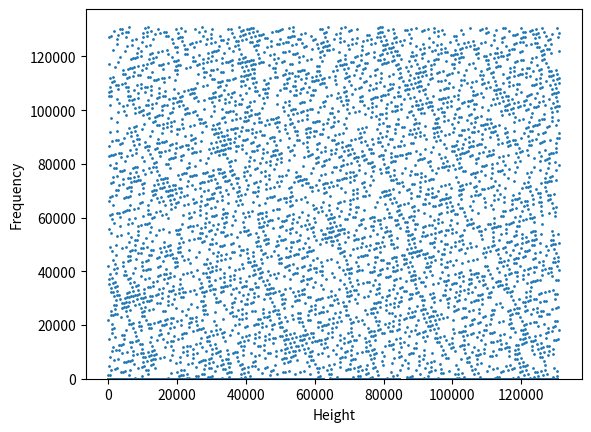

Here is the Python script that generated this plot:
# %% [markdown]
# # Random Variables

# %%
# --- IMPORTS ---
import numpy as np
import matplotlib.pyplot as plt
import random
from scipy.stats import qmc

# %% [markdown]
# ## Task 1
# $$I_K = (a I_{K-1} + c) \mod{m}$$

# %%


def rand_gen(a: int, c: int, m: int, I_0: float, K: int) -> np.ndarray:
    rand_values: np.ndarray = np.zeros(K)
    rand_values[0] = I_0

    for i in range(1, K):
        rand_values[i] = (a * rand_values[i-1] + c) % m

    return rand_values

# %% [markdown]
# ## Task 2
# Plot the distribution


random_values: np.ndarray = rand_gen(a=1277, c=0, m=131072, I_0=1.0, K=10_000)
plt.hist(random_values, bins=100)
plt.xlabel('Value')
plt.ylabel('Frequency')
plt.show()

# %% [markdown]
# **What does the shape of the bar chart tell you?**
#
# The `random_values` have a **uniform distribution** between $0$ and $131,053$
#
# **What if ran your program again, do you get the same output? why/why not?**
#
# **Yes**, because the random generation is following a deterministic sequence.
# The remainders obtained will always follow the same sequence
# for the same initial values
#
# **What if you have more/fewer bins?**
#
# With fewer bins, the distribution appears more uniform on the histogram.
# With more bins, the distribution will appear less uniform on the histogram.

# %% [markdown]
# ## Task 3
# Plot a scatter plot
# $$x=I_K, y=I_{K+1}$$

x: np.ndarray = random_values[:-1:2]
y: np.ndarray = random_values[1::2]
plt.scatter(x, y, s=1)
plt.show()

# %% [markdown]
# **What do you notice about the plot?**
#
# It has a **square** shape. This makes sense because
# we are plotting two uniform variables against each other.

# %% [markdown]
# ## Task 4
# Comparing to `random.random()`

random_values_2: np.ndarray = np.array(
    [random.random() for _ in range(10_000)])

x_2: np.ndarray = random_values_2[:-1:2]
y_2: np.ndarray = random_values_2[1::2]
plt.scatter(x_2, y_2, s=1)
plt.show()

plt.hist(random_values_2, bins=100)
plt.xlabel('Value')
plt.ylabel('Frequency')
plt.show()

# %% [markdown]
# **Differences between the good & bad random generator**
#
# The bad one is predictable, given the same initial point the same values
# will be generated. The good one is unpredictable,
# it always changes each time.

# %% [markdown]
# ## Task 5
# Comparing to `scipy.stats.qmc`

sampler: qmc.Sobol = qmc.Sobol(d=10_000)
sample: np.ndarray = sampler.random().flatten()

x_3: np.ndarray = sample[:-1:2]
y_3: np.ndarray = sample[1::2]
plt.scatter(x_3, y_3, s=1)
plt.show()

plt.hist(sample, bins=100)
plt.xlabel('Value')
plt.ylabel('Frequency')
plt.show()

# %% [markdown]
# ## Task 6
# Sampling from a number line $[a,b]$


def rand_sample(a: int, b: int) -> float:
    r: float = random.random()
    return a + (b-a)*r

# %%
# Generating distribution


def rand_gen_2(a: int, b: int, n: int) -> np.ndarray:
    rand_values: np.ndarray = np.zeros(n)

    for i in range(n):
        rand_values[i] = rand_sample(a, b)

    return rand_values


# %%
# Plotting distribution
random_values_3: np.ndarray = rand_gen_2(a=100, b=200, n=10_000)
plt.hist(random_values_3, bins=100)
plt.xlabel('Value')
plt.ylabel('Frequency')
plt.show()

# %% [markdown]
# This has the shape of a **uniform distribution** between $a=100$ and $b=200$.
# This is correct because it is stated the ball has an equal probability
# of being on any point between $a$ and $b$

# %% [markdown]
# ## Task 6.1
# Sampling from photos of a projectile motion from the ground ($0$)
# to max height ($H$)
#
# We expect most photos to be of the ball at max height
# because it spends the most time there.
#
# $$v_y ∝ \sqrt{H-y}$$
#
# $$P ∝ \frac{1}{v_y}$$
#
# $$P(y) = \frac{C}{\sqrt{H-y}}$$
#
# $$\int_{0}^{H} P(y)dy = 1$$
#
# $$\int_{0}^{H} \frac{C}{\sqrt{H-y}}dy = 1$$
#
# $$C[-2\sqrt{H-y}]_{0}^{H} = 1$$
#
# $$2C\sqrt{H} = 1$$
#
# $$C = \frac{1}{2\sqrt{H}}$$
#
# $$r = \int_{0}^{y} \frac{1}{2\sqrt{H}} ⋅ \frac{1}{\sqrt{H-y}} dy$$
#
# $$r = \frac{1}{2\sqrt{H}} ⋅ [-2\sqrt{H-y}]_{0}^{y}$$
#
# $$r = \frac{1}{2\sqrt{H}} ⋅ [2\sqrt{H} - 2\sqrt{H-y})]$$
#
# $$r = 1 - \sqrt{1 - \frac{H-y}{H}}$$
#
# $$y = H[1 - (1-r)^2]$$

# %%


def rand_sample_proj(H: float) -> float:
    r: float = random.random()
    return H * (1 - (1-r)**2)


def rand_gen_proj(H: float, n: int) -> np.ndarray:
    rand_values: np.ndarray = np.zeros(n)

    for i in range(n):
        rand_values[i] = rand_sample_proj(H)

    return rand_values


# %%
# Plotting distribution
random_values_proj: np.ndarray = rand_gen_proj(H=10, n=10_000)
plt.hist(random_values_proj, bins=100)
plt.xlabel('Height')
plt.ylabel('Frequency')
plt.show()

# %% [markdown]
# This is correct because at the bottom (Height = 0) the ball is at max speed,
# too fast for the camera.
#
# At the top (Height = H) the ball slows down and stops for a split second
